Dataset: dataset_split (GitHub, AbdAlrhmanabuhatab/Assessment-of-building-damage-in-the-Gaza-Strip). Classes: demolish, repair, safe.

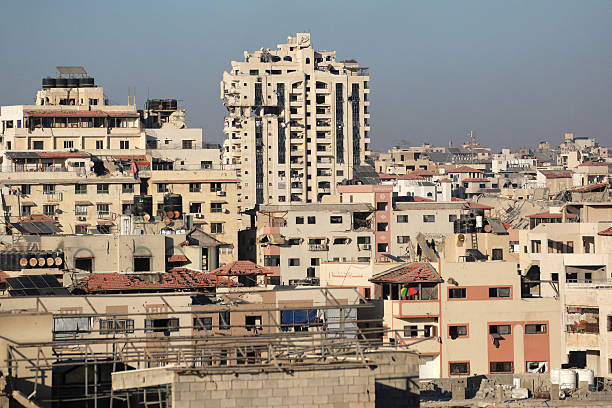
Label: safe

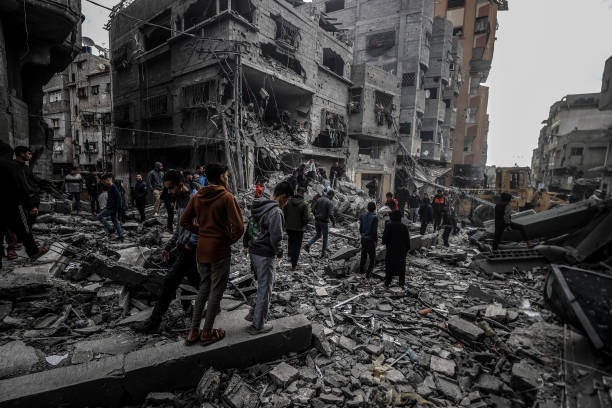
Label: repair

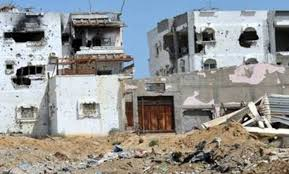
Label: demolish

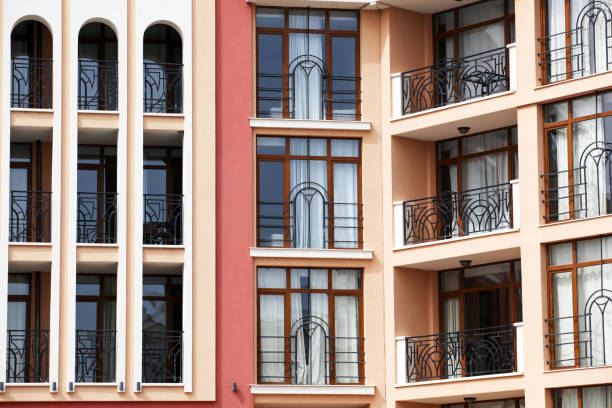
Label: safe

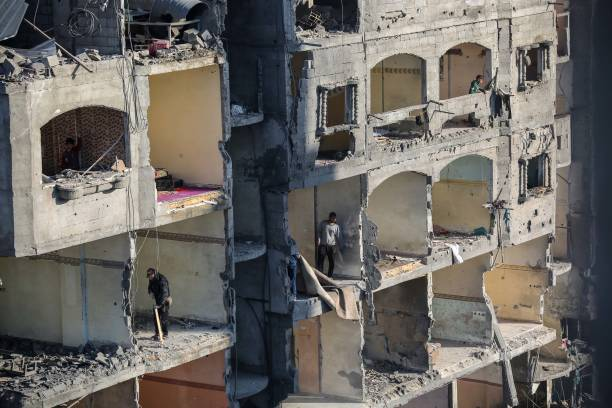
Label: repair

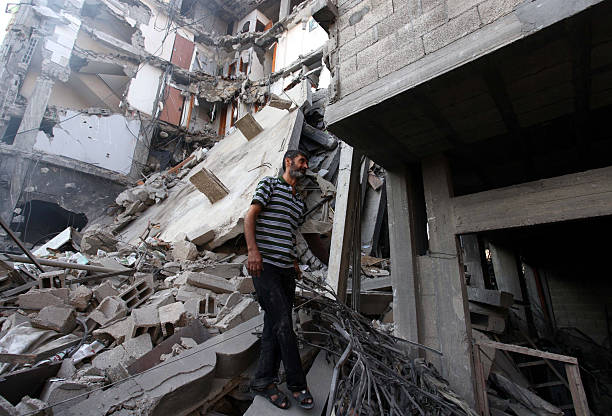
Label: demolish
